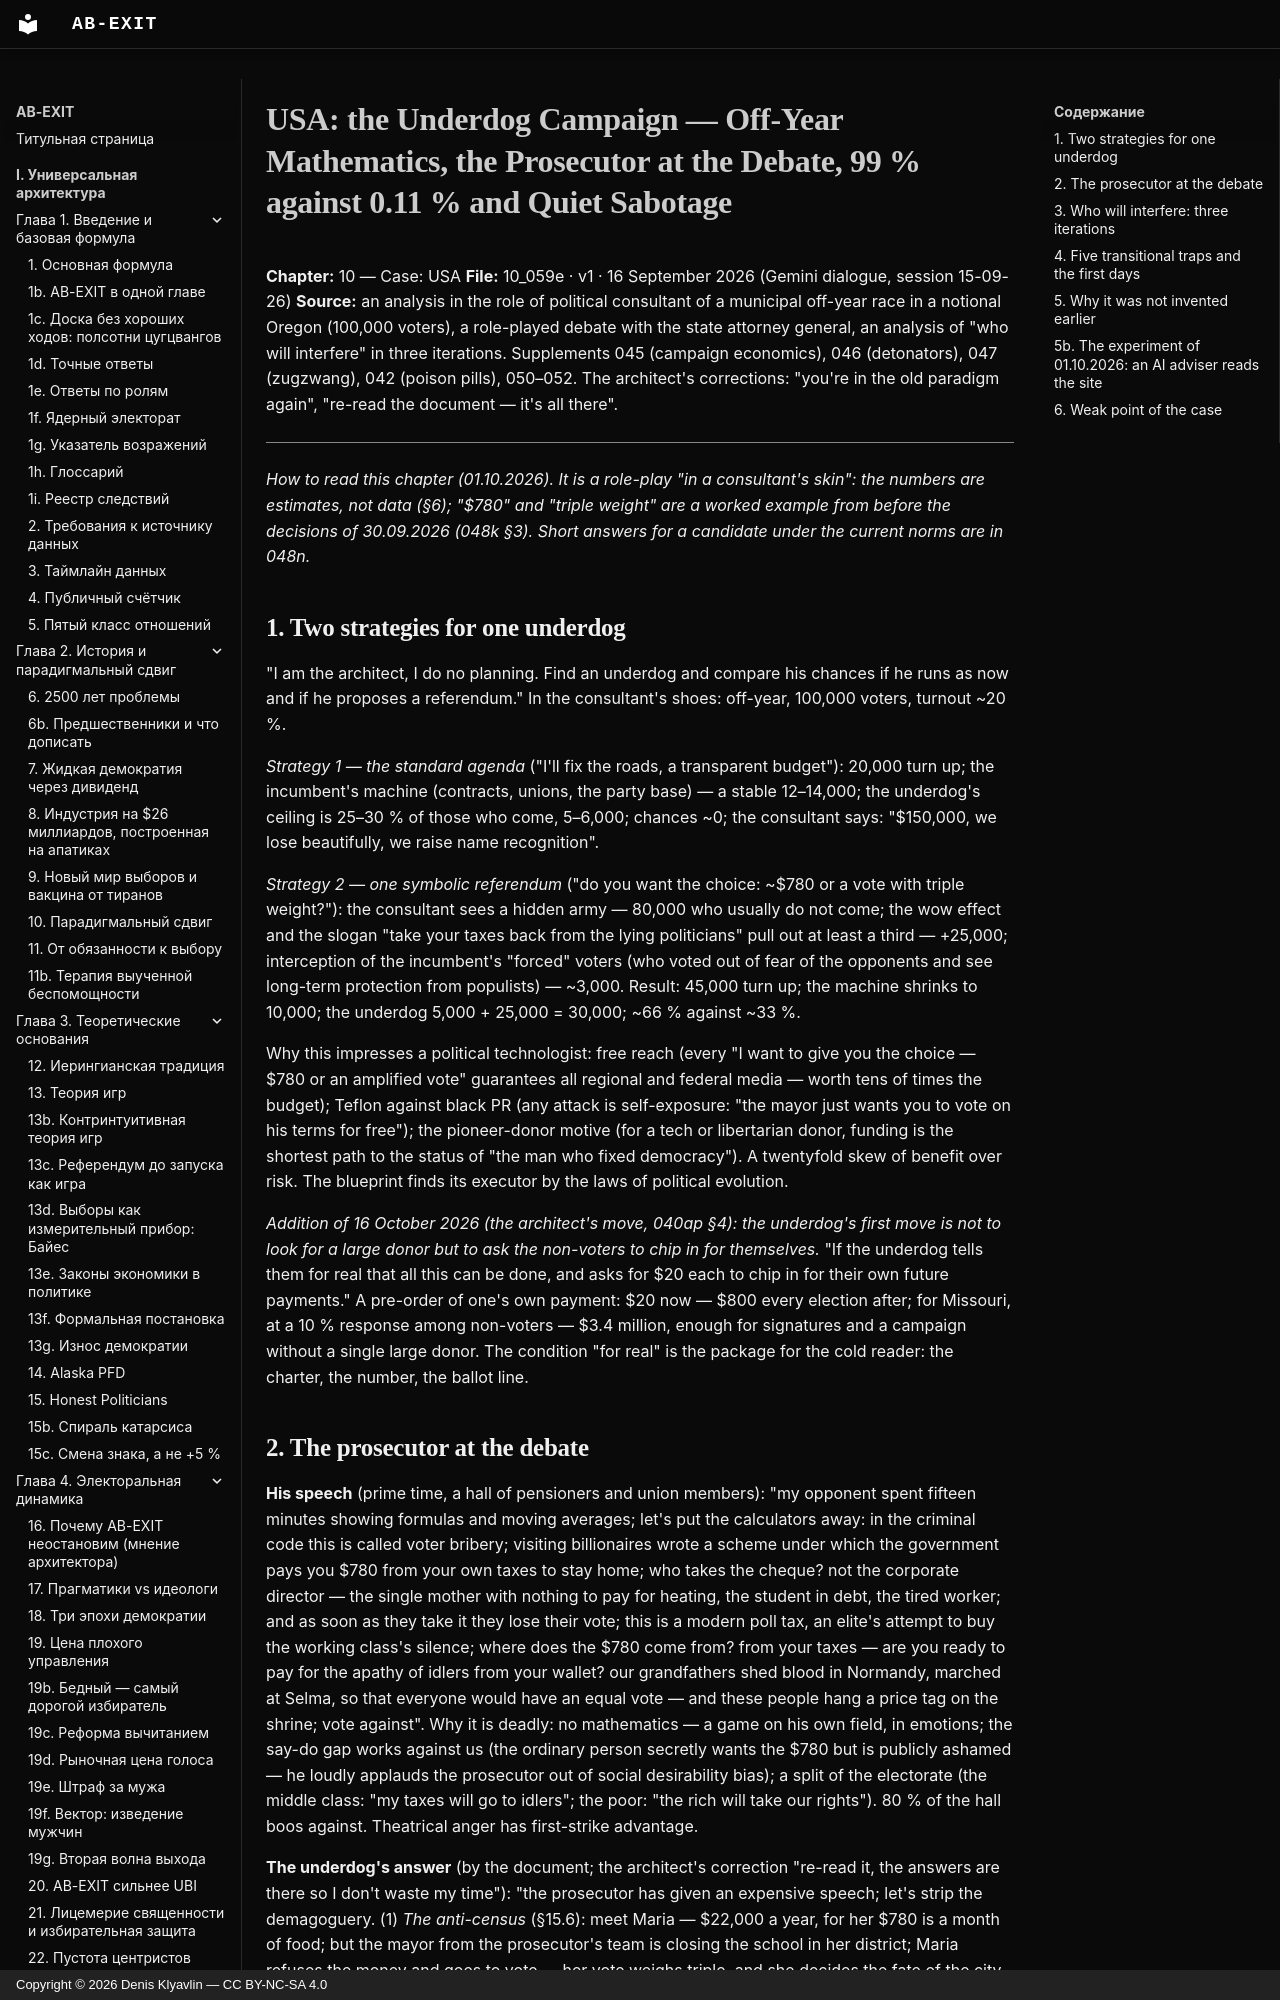

repository: Denis-Kliavlin/ab-exit · page: 10-usa/059e-underdog-campaign.en/index.html · generator: mkdocs · copyright: Copyright © 2026 Denis Klyavlin — CC BY-NC-SA 4.0

# USA: the Underdog Campaign — Off-Year Mathematics, the Prosecutor at the Debate, 99 % against 0.11 % and Quiet Sabotage

**Chapter:** 10 — Case: USA
**File:** 10_059e · v1 · 16 September 2026 (Gemini dialogue, session 15-09-26)
**Source:** an analysis in the role of political consultant of a municipal off-year race in a notional Oregon (100,000 voters), a role-played debate with the state attorney general, an analysis of "who will interfere" in three iterations. Supplements 045 (campaign economics), 046 (detonators), 047 (zugzwang), 042 (poison pills), 050–052. The architect's corrections: "you're in the old paradigm again", "re-read the document — it's all there".

---

*How to read this chapter (01.10.2026). It is a role-play "in a consultant's skin": the numbers are estimates, not data (§6); "$780" and "triple weight" are a worked example from before the decisions of 30.09.2026 (048k §3). Short answers for a candidate under the current norms are in 048n.*

## 1. Two strategies for one underdog

"I am the architect, I do no planning. Find an underdog and compare his chances if he runs as now and if he proposes a referendum." In the consultant's shoes: off-year, 100,000 voters, turnout ~20 %.

*Strategy 1 — the standard agenda* ("I'll fix the roads, a transparent budget"): 20,000 turn up; the incumbent's machine (contracts, unions, the party base) — a stable 12–14,000; the underdog's ceiling is 25–30 % of those who come, 5–6,000; chances ~0; the consultant says: "$150,000, we lose beautifully, we raise name recognition".

*Strategy 2 — one symbolic referendum* ("do you want the choice: ~$780 or a vote with triple weight?"): the consultant sees a hidden army — 80,000 who usually do not come; the wow effect and the slogan "take your taxes back from the lying politicians" pull out at least a third — +25,000; interception of the incumbent's "forced" voters (who voted out of fear of the opponents and see long-term protection from populists) — ~3,000. Result: 45,000 turn up; the machine shrinks to 10,000; the underdog 5,000 + 25,000 = 30,000; ~66 % against ~33 %.

Why this impresses a political technologist: free reach (every "I want to give you the choice — $780 or an amplified vote" guarantees all regional and federal media — worth tens of times the budget); Teflon against black PR (any attack is self-exposure: "the mayor just wants you to vote on his terms for free"); the pioneer-donor motive (for a tech or libertarian donor, funding is the shortest path to the status of "the man who fixed democracy"). A twentyfold skew of benefit over risk. The blueprint finds its executor by the laws of political evolution.

*Addition of 16 October 2026 (the architect's move, 040ap §4): the underdog's first move is not to look for a large donor but to ask the non-voters to chip in for themselves.* "If the underdog tells them for real that all this can be done, and asks for $20 each to chip in for their own future payments." A pre-order of one's own payment: $20 now — $800 every election after; for Missouri, at a 10 % response among non-voters — $3.4 million, enough for signatures and a campaign without a single large donor. The condition "for real" is the package for the cold reader: the charter, the number, the ballot line.
